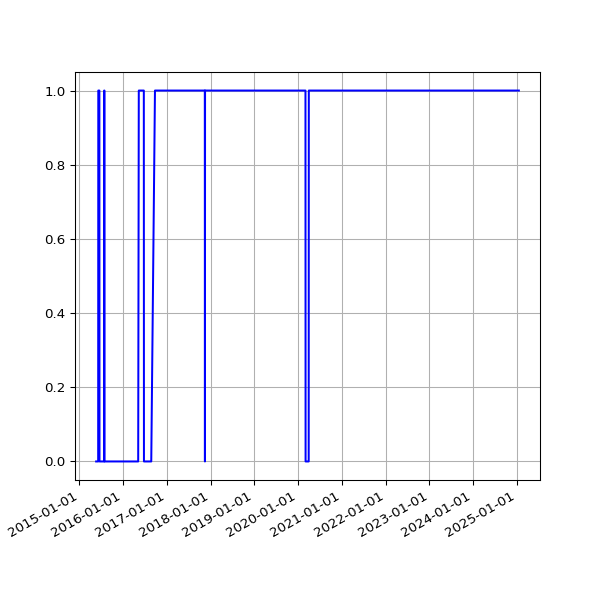

The table this chart was drawn from, first rows:
date, fail
2015-05-22 04:51:32 +0100, 
2015-05-23 05:41:24 +0100, 
2015-05-24 03:12:56 +0100, 
2015-05-25 03:01:52 +0100, 
2015-05-26 03:13:00 +0100, 
2015-05-27 03:23:00 +0100, 
2015-05-28 03:26:26 +0100, 
2015-05-29 02:08:35 +0100, 
2015-05-30 02:01:59 +0100, 
2015-05-31 02:59:20 +0100, 
2015-06-01 02:24:26 +0100, 
2015-06-02 02:23:53 +0100, 
2015-06-03 02:16:29 +0100, 
2015-06-04 02:24:07 +0100, 
2015-06-05 02:01:21 +0100, 
2015-06-06 02:25:46 +0100, 
2015-06-07 03:07:41 +0100, 
2015-06-08 03:16:23 +0100, 
2015-06-09 02:21:29 +0100, 1
2015-06-10 02:09:44 +0100, 1
2015-06-11 02:06:29 +0100, 1
2015-06-12 02:28:38 +0100, 1
2015-06-13 02:11:49 +0100, 1
2015-06-14 03:06:24 +0100, 1
2015-06-15 03:23:28 +0100, 1
2015-06-16 03:11:19 +0100, 1
2015-06-17 02:46:34 +0100, 1
2015-06-18 03:19:13 +0100, 1
2015-06-19 02:09:05 +0100, 
2015-06-20 02:39:51 +0100, 
2015-06-21 03:12:24 +0100, 
2015-06-22 02:56:04 +0100, 
2015-06-23 03:07:29 +0100, 
2015-06-24 03:09:05 +0100, 
2015-06-25 03:15:04 +0100, 
2015-06-26 03:24:28 +0100, 
2015-06-27 02:39:42 +0100, 
2015-06-28 02:06:10 +0100, 
2015-06-29 03:03:02 +0100, 
2015-06-30 03:30:01 +0100, 
2015-07-01 03:29:44 +0100, 
2015-07-02 03:23:07 +0100, 
2015-07-03 03:53:39 +0100, 
2015-07-04 03:24:21 +0100, 
2015-07-05 03:50:22 +0100, 
2015-07-06 03:28:49 +0100, 
2015-07-07 03:31:22 +0100, 
2015-07-08 03:32:52 +0100, 
2015-07-09 03:25:34 +0100, 
2015-07-10 03:21:23 +0100, 
2015-07-11 03:24:05 +0100, 
2015-07-12 03:25:10 +0100, 
2015-07-13 03:30:17 +0100, 
2015-07-14 03:34:45 +0100, 
2015-07-15 03:32:38 +0100, 
2015-07-16 03:34:37 +0100, 
2015-07-17 03:33:18 +0100, 
2015-07-18 03:32:48 +0100, 
2015-07-19 04:10:19 +0100, 
2015-07-20 03:37:49 +0100, 
... 2,555 more rows
